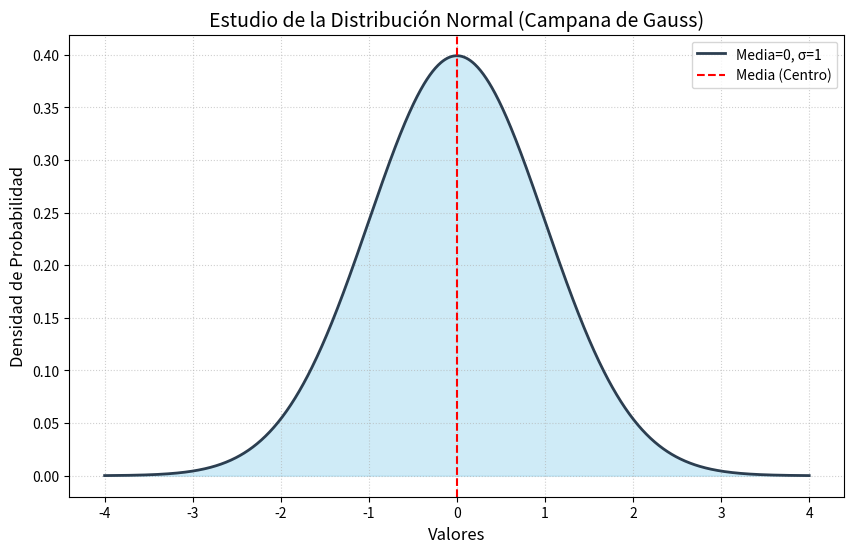

Generate this figure with matplotlib:
import numpy as np
import matplotlib.pyplot as plt

def estudiar_gauss(media, desviacion, puntos=1000):
    # 1. Crear un rango de valores en el eje X
    # Generamos valores desde (media - 4*sigma) hasta (media + 4*sigma)
    x = np.linspace(media - 4*desviacion, media + 4*desviacion, puntos)

    # 2. Calcular la Campana de Gauss usando la fórmula matemática
    # NumPy nos permite hacer esto de forma vectorizada (muy rápido)
    y = (1 / (desviacion * np.sqrt(2 * np.pi))) * \
        np.exp(-0.5 * ((x - media) / desviacion)**2)

    # 3. Configurar la visualización
    plt.figure(figsize=(10, 6))
    plt.plot(x, y, label=f'Media={media}, σ={desviacion}', color='#2c3e50', linewidth=2)
    
    # Rellenar el área bajo la curva para que se vea mejor
    plt.fill_between(x, y, color='skyblue', alpha=0.4)

    # Añadir detalles estéticos
    plt.title('Estudio de la Distribución Normal (Campana de Gauss)', fontsize=14)
    plt.xlabel('Valores', fontsize=12)
    plt.ylabel('Densidad de Probabilidad', fontsize=12)
    plt.axvline(media, color='red', linestyle='--', label='Media (Centro)')
    plt.grid(True, linestyle=':', alpha=0.6)
    plt.legend()

    # Mostrar el gráfico
    plt.show()

# Ejecutar el estudio con una media de 0 y desviación de 1 (Normal Estándar)
estudiar_gauss(media=0, desviacion=1)
